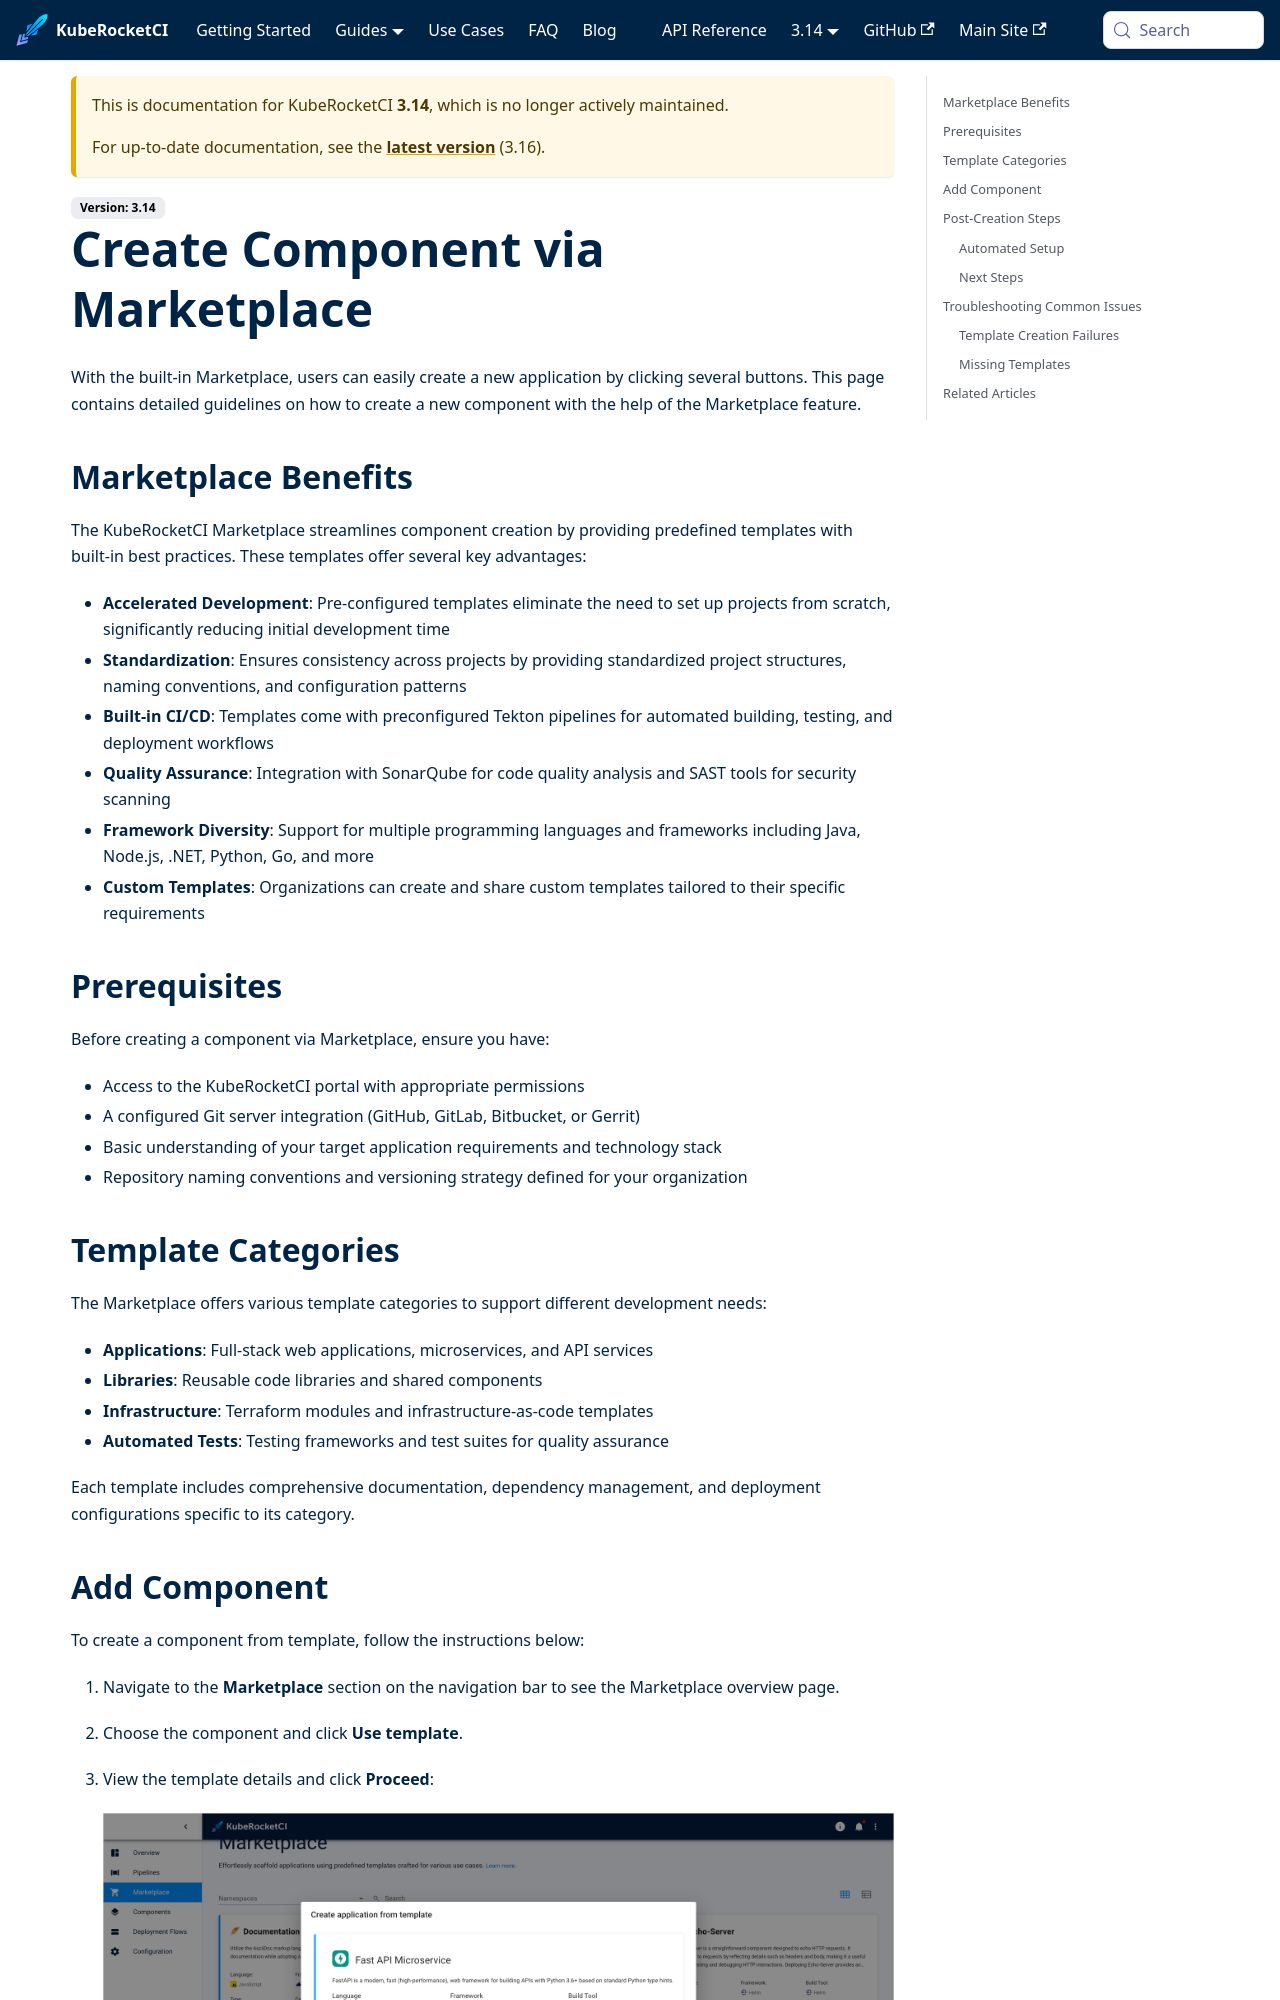

repository: KubeRocketCI/docs · page: docs/3.14/user-guide/add-marketplace.html · generator: docusaurus

---

title: "Create Component via Marketplace"
sidebar_label: Create Component via Marketplace
description: "This page contains detailed guidelines on how to easily create a new application by clicking several buttons with the help of the Marketplace feature."

---
<!-- markdownlint-disable MD025 -->

# Create Component via Marketplace

<head>
  <link rel="canonical" href="https://docs.kuberocketci.io/docs/user-guide/add-marketplace" />
</head>

With the built-in Marketplace, users can easily create a new application by clicking several buttons. This page contains detailed guidelines on how to create a new component with the help of the Marketplace feature.

## Marketplace Benefits

The KubeRocketCI Marketplace streamlines component creation by providing predefined templates with built-in best practices. These templates offer several key advantages:

- **Accelerated Development**: Pre-configured templates eliminate the need to set up projects from scratch, significantly reducing initial development time
- **Standardization**: Ensures consistency across projects by providing standardized project structures, naming conventions, and configuration patterns
- **Built-in CI/CD**: Templates come with preconfigured Tekton pipelines for automated building, testing, and deployment workflows
- **Quality Assurance**: Integration with SonarQube for code quality analysis and SAST tools for security scanning
- **Framework Diversity**: Support for multiple programming languages and frameworks including Java, Node.js, .NET, Python, Go, and more
- **Custom Templates**: Organizations can create and share custom templates tailored to their specific requirements
